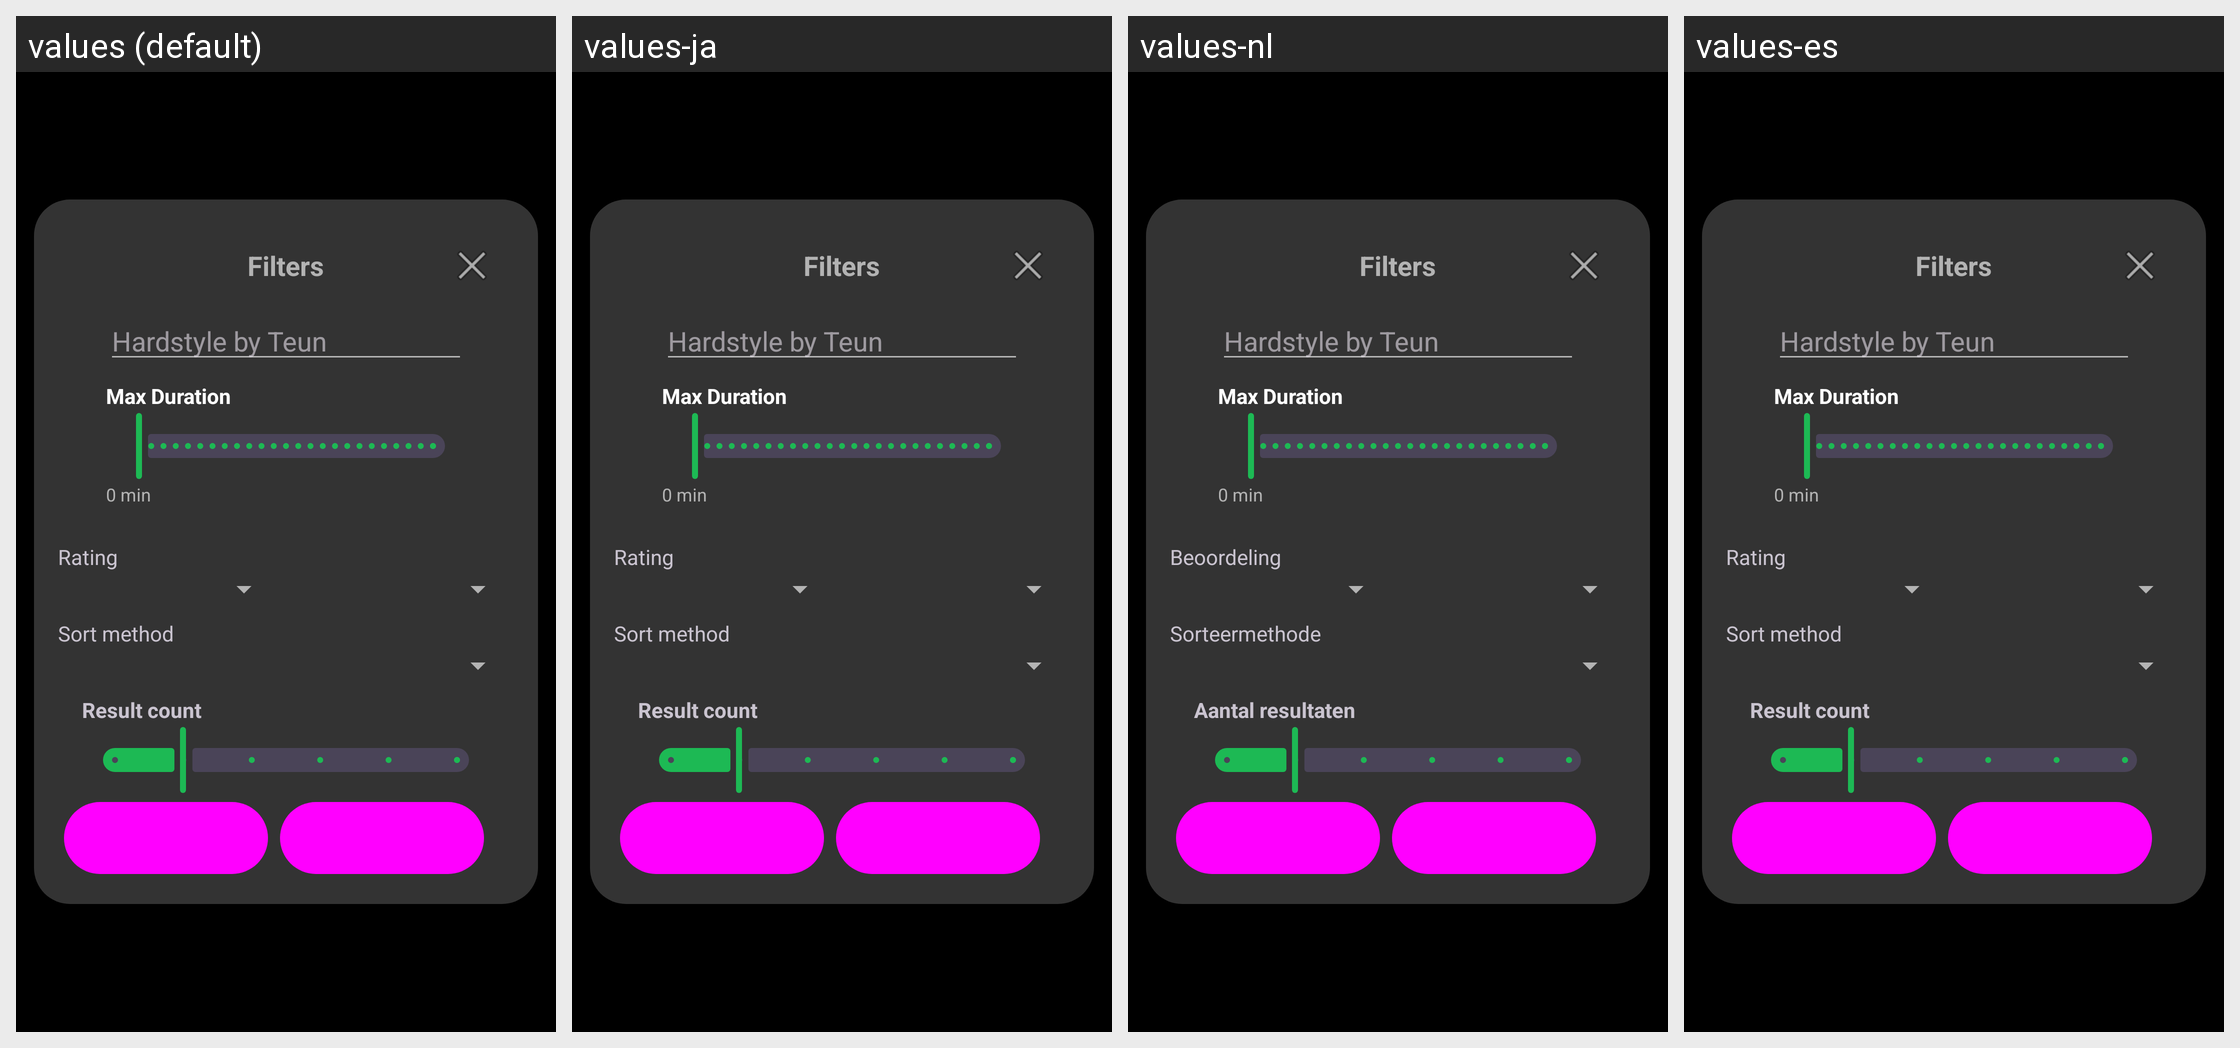

For this localized Android screen grid, give each drawn string resource with its value in every locale shown.
Android screen res/layout/tsshadow_filters.xml rendered under 4 locales, left to right: values (default), values-ja, values-nl, values-es. Device: Nexus 5 (rendered at 1080×1920; each locale shown at half size, 540×960, under a caption strip naming it); theme UltrasonicTheme.Dark.
Other locales in the repository, not shown: values-cs, values-de, values-fr, values-gl, values-hu, values-it, values-nb-rNO, values-pl, values-pt, values-pt-rBR, values-ru, values-zh-rCN, values-zh-rTW.
Strings drawn on this screen, with the default value and each locale's value (text and hints the layout hard-codes, and strings that could not be matched under every locale, appear in the picture but are not listed):

filters_title
  values: Filters
  values-ja: Filters  [not translated; the default value is used]
  values-nl: Filters
  values-es: Filters  [not translated; the default value is used]

tile_title_hint
  values: Hardstyle by Teun
  values-ja: Hardstyle by Teun  [not translated; the default value is used]
  values-nl: Hardstyle by Teun
  values-es: Hardstyle by Teun  [not translated; the default value is used]

rating
  values: Rating
  values-ja: Rating  [not translated; the default value is used]
  values-nl: Beoordeling
  values-es: Rating  [not translated; the default value is used]

sort_method
  values: Sort method
  values-ja: Sort method  [not translated; the default value is used]
  values-nl: Sorteermethode
  values-es: Sort method  [not translated; the default value is used]

result_count
  values: Result count
  values-ja: Result count  [not translated; the default value is used]
  values-nl: Aantal resultaten
  values-es: Result count  [not translated; the default value is used]
